Dataset: dataset (GitHub, Tanmxy88/Rare-plant-species-Identification). Classes: Shotomuli plant, agnishikha plant, anantamul plant, apang plant, ayapan plant, bamonhati plant, basok plant, betal plant, chapalish plant, gainura plant, kalochitra plant, kalodhutura plant, kalomegh plant, punarnava plant, ramtulsi plant, sarpaghandha plant.

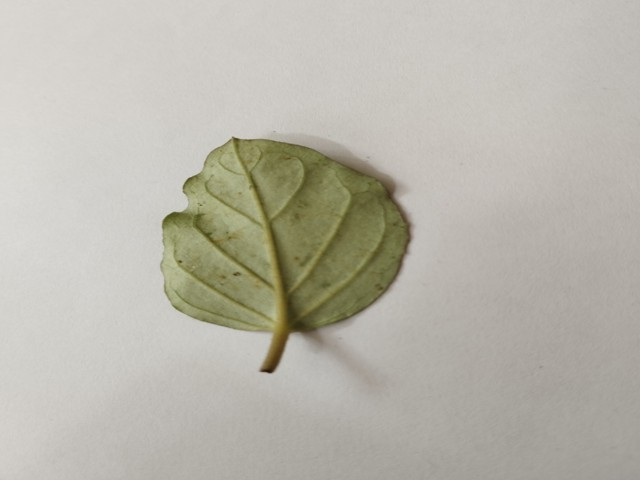
Label: punarnava plant

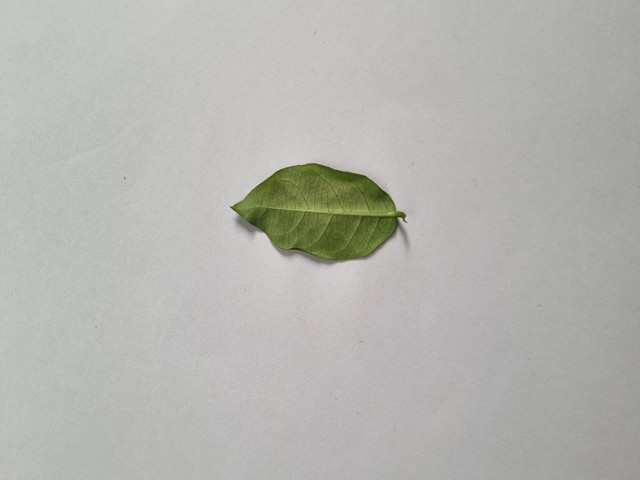
Label: anantamul plant

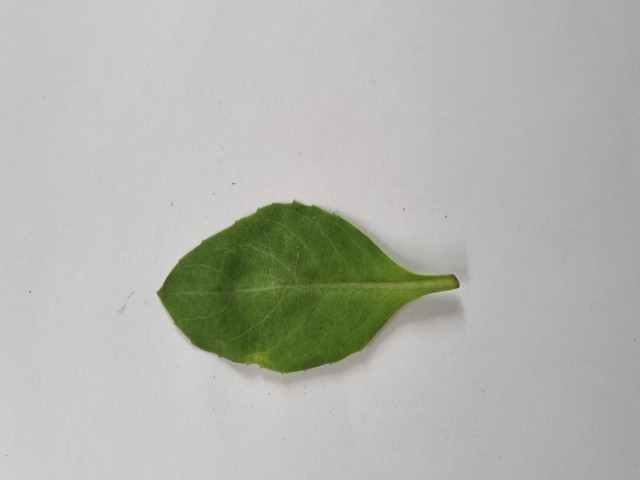
Label: gainura plant

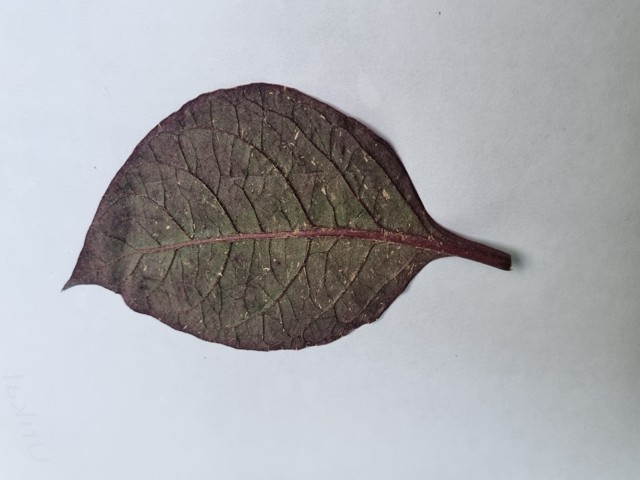
Label: kalochitra plant

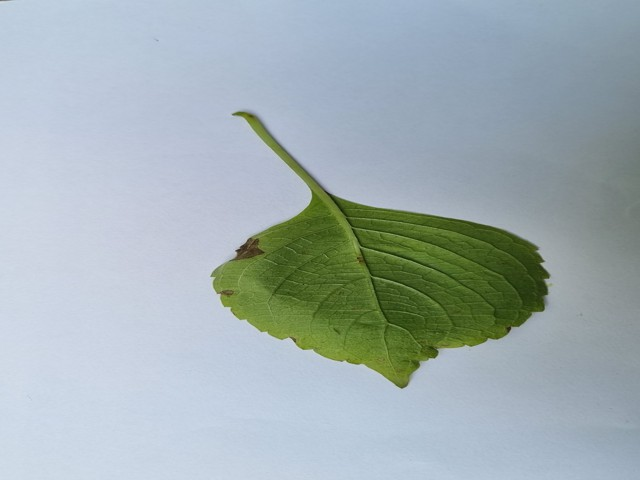
Label: ramtulsi plant

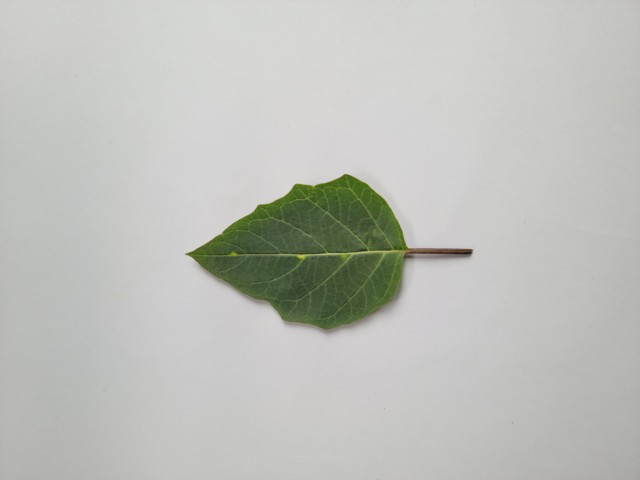
Label: kalodhutura plant
